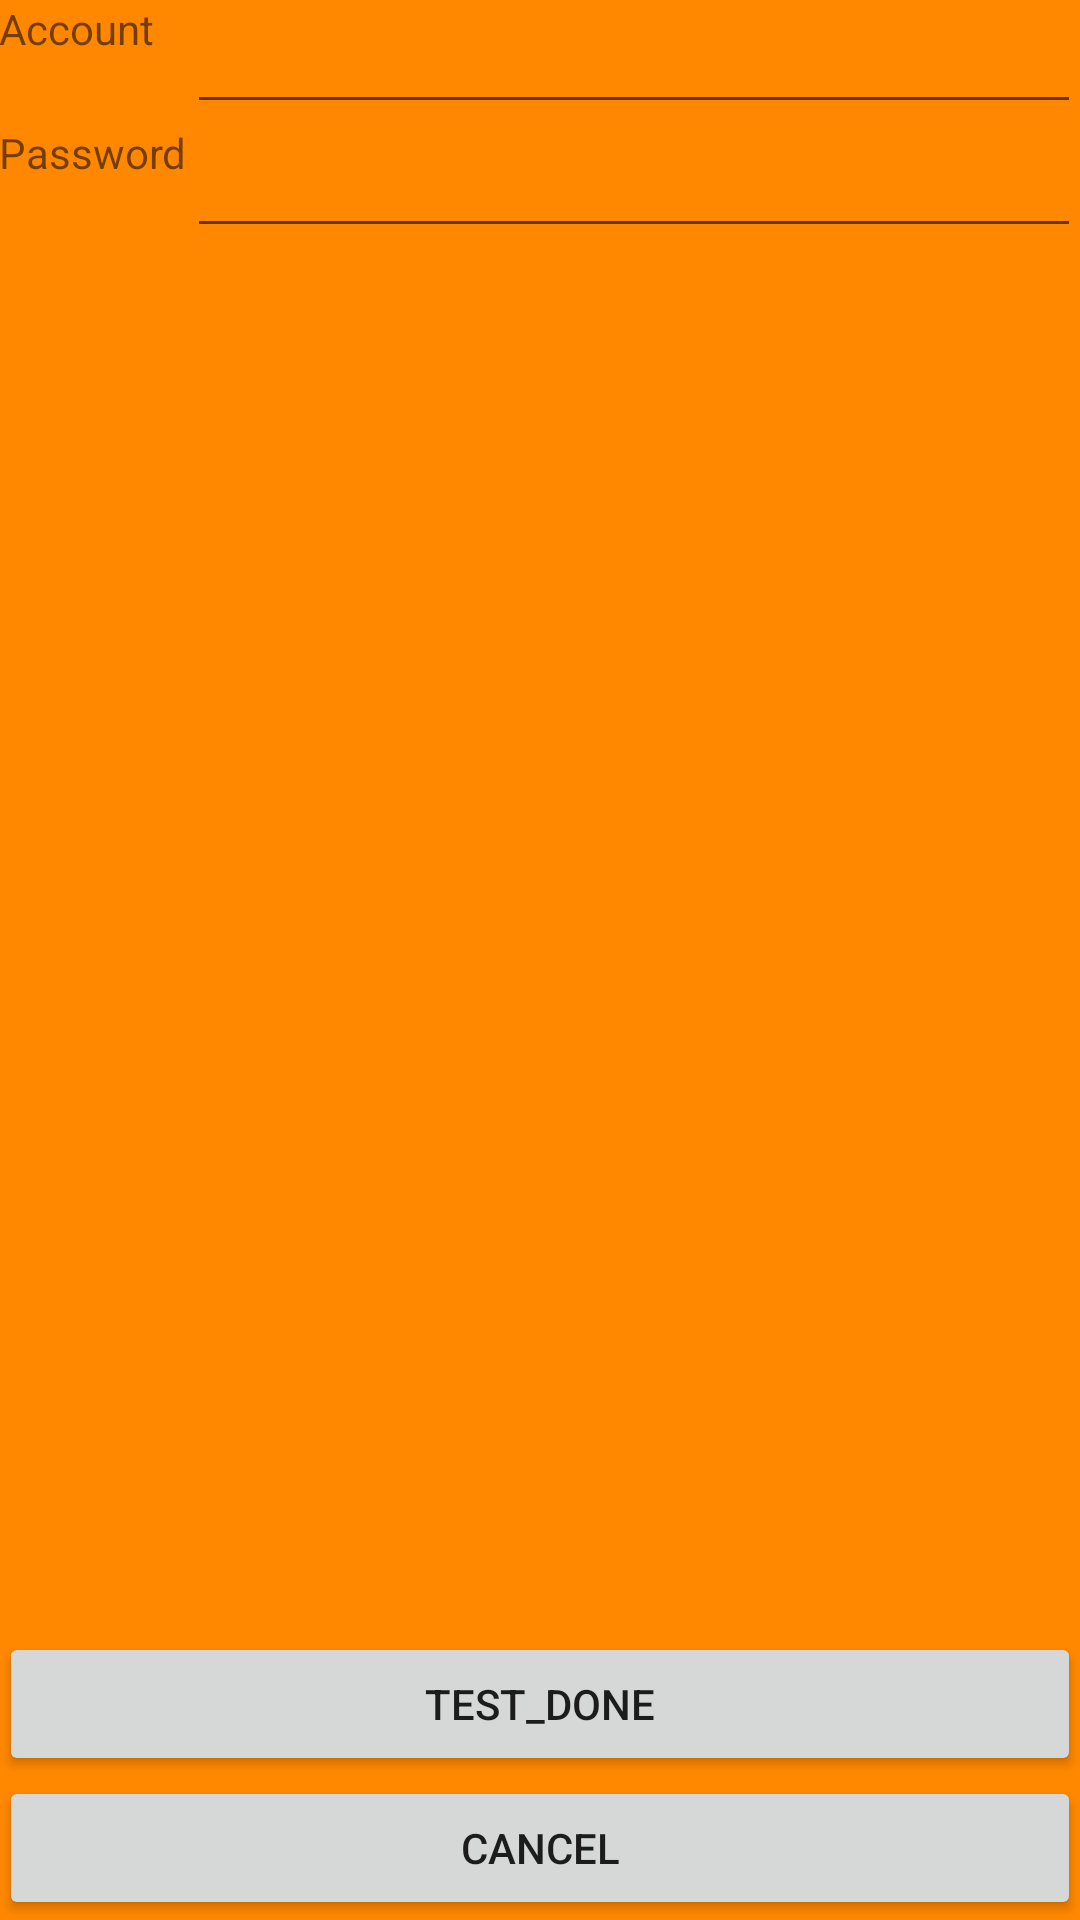

Layout XML and referenced resources for this Android screen:
<!-- AndroidManifest.xml: application theme AppTheme -->
<!-- res/layout/activity_setting.xml -->
<RelativeLayout xmlns:android="http://schemas.android.com/apk/res/android"
    xmlns:tools="http://schemas.android.com/tools" android:layout_width="match_parent"
    android:layout_height="match_parent" android:paddingLeft="@dimen/activity_horizontal_margin"
    android:paddingRight="@dimen/activity_horizontal_margin"
    android:paddingTop="@dimen/activity_vertical_margin"
    android:paddingBottom="@dimen/activity_vertical_margin"
    tools:context="com.example.fallenzone.openthedoor.Setting"
    android:background="@android:color/holo_orange_dark">

    <Button
        android:layout_width="wrap_content"
        android:layout_height="wrap_content"
        android:text="Cancel"
        android:id="@+id/btnCancel"
        android:layout_alignParentBottom="true"
        android:layout_alignParentLeft="true"
        android:layout_alignParentStart="true"
        android:layout_alignParentRight="true"
        android:layout_alignParentEnd="true" />

    <Button
        android:layout_width="wrap_content"
        android:layout_height="wrap_content"
        android:text="Test_Done"
        android:id="@+id/btnTest"
        android:layout_above="@+id/btnCancel"
        android:layout_alignParentLeft="true"
        android:layout_alignParentStart="true"
        android:layout_alignParentRight="true"
        android:layout_alignParentEnd="true" />

    <EditText
        android:layout_width="wrap_content"
        android:layout_height="wrap_content"
        android:id="@+id/inputAccount"
        android:layout_alignParentRight="true"
        android:layout_alignParentEnd="true"
        android:layout_toRightOf="@+id/txtAccount"
        android:layout_toEndOf="@+id/txtAccount" />

    <EditText
        android:layout_width="wrap_content"
        android:layout_height="wrap_content"
        android:id="@+id/inputPassword"
        android:layout_below="@+id/inputAccount"
        android:layout_alignParentRight="true"
        android:layout_alignParentEnd="true"
        android:layout_toRightOf="@+id/txtAccount"
        android:layout_toEndOf="@+id/txtAccount" />

    <TextView
        android:layout_width="wrap_content"
        android:layout_height="wrap_content"
        android:textAppearance="?android:attr/textAppearanceSmall"
        android:text="Account"
        android:id="@+id/txtAccount"
        android:layout_above="@+id/inputPassword"
        android:layout_alignParentLeft="true"
        android:layout_alignParentStart="true"
        android:layout_alignTop="@+id/inputAccount"
        android:layout_alignRight="@+id/txtPassword"
        android:layout_alignEnd="@+id/txtPassword" />

    <TextView
        android:layout_width="wrap_content"
        android:layout_height="wrap_content"
        android:text="Password"
        android:id="@+id/txtPassword"
        android:layout_below="@+id/txtAccount"
        android:layout_alignParentLeft="true"
        android:layout_alignParentStart="true"
        android:layout_alignBottom="@+id/inputPassword" />

</RelativeLayout>
<!-- resources referenced by this layout -->
<resources>
  <style name="AppTheme" parent="Theme.AppCompat.Light.DarkActionBar">
          
  
  
      </style>
</resources>
